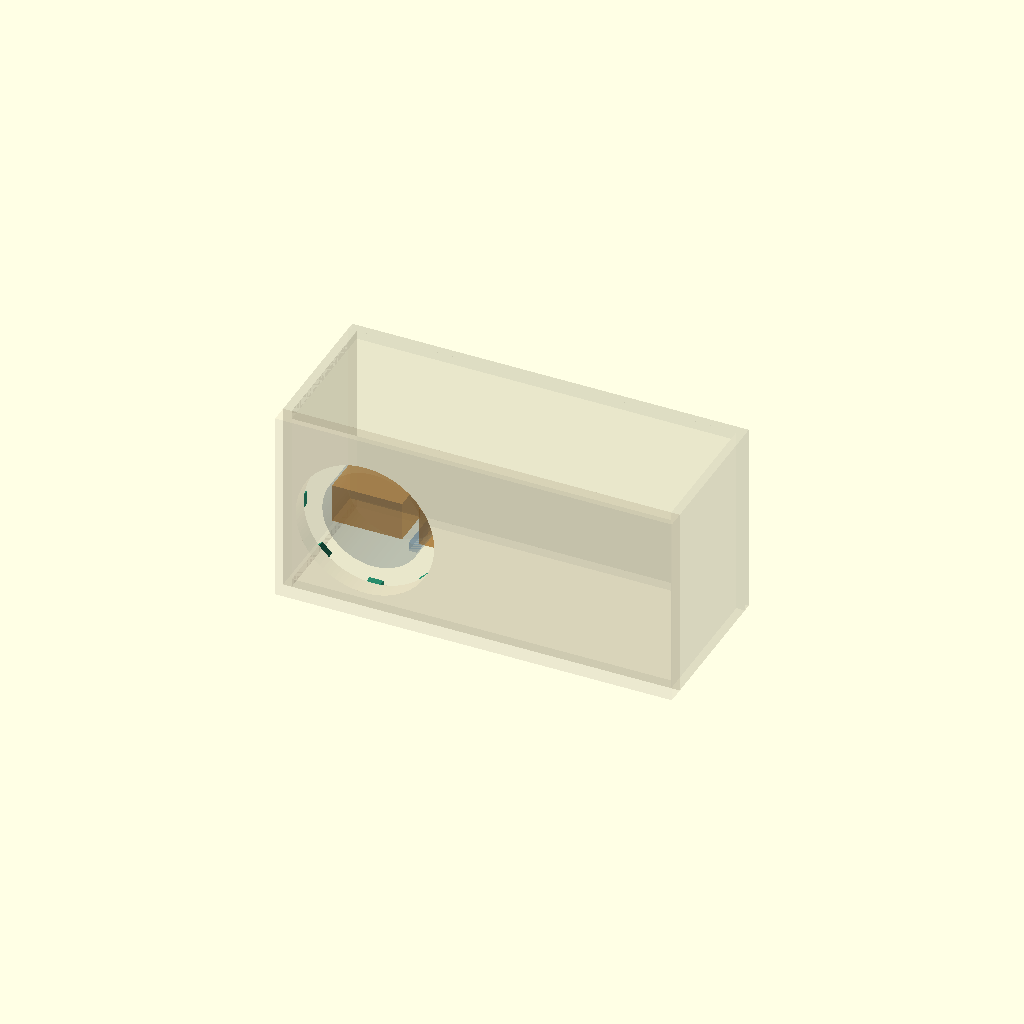
Cell 1 — every parameter at its default value.
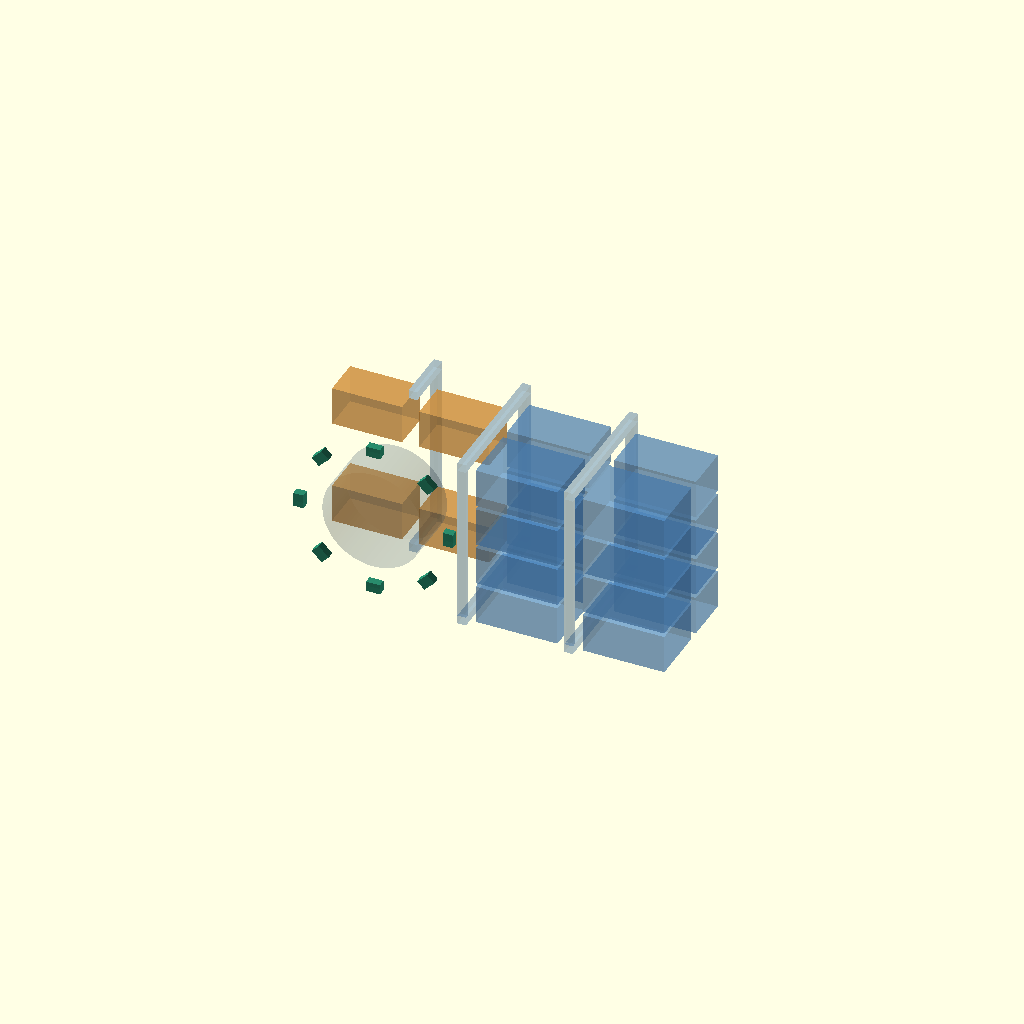
Cell 2 — show_shell set to false, the other parameters unchanged.
All cells are drawn from one camera (rotation 55°, 0°, 25°, orthographic, colour scheme Cornfield), so only the parameter changes between them.
OpenSCAD source file dokumentacja/K02_p30e_moduly_8_klockow_REFERENCYJNE_NIE_CNC.scad:
// K02, 2026-11-03. P30E cabinet + eight K01 local pads, reference model ONLY.
// NOT CNC: manufacturer 3D basket, terminal, seal, locks, fasteners and glue unverified.
// x global left->right; y outer front->rear; z bottom->top. All dimensions in mm.
$fn=96;
state_liters=100; // [100,120,150]
pad_depth=20;    // [20:30], K02 passage comparison; 20 preferable only for geometric access
show_shell=true;
show_modules=true;
show_braces=true;
show_pads=true;
show_driver_envelope=true;
W=1020;D=425;H=500;front=44;wall=22;
cx=231;cz=250;
R1=178.9;R2=205;pad_width=36;
assert(state_liters==100||state_liters==120||state_liters==150);
assert(pad_depth==20||pad_depth==30);
// reference P30E interior: x0=22, y0=44, z0=22; x=0..976, y=0..359, z=0..456
module front_pan(){
  color([0.72,0.60,0.45,.13])
  difference(){
    cube([W,front,H]);
    translate([cx,front/2,cz]) rotate([90,0,0])
        cylinder(d=355.8,h=front+2,center=true);
  }
}
module shell(){
  color([.7,.67,.57,.16]){
    translate([0,front,0])cube([wall,D-front-wall,H]);
    translate([W-wall,front,0])cube([wall,D-front-wall,H]);
    translate([wall,front,0])cube([W-2*wall,D-front-wall,wall]);
    translate([wall,front,H-wall])cube([W-2*wall,D-front-wall,wall]);
    translate([0,D-wall,0])cube([W,wall,H]);
  }
}
module brace_local(x){
  color([.22,.44,.67,.23]){
     // match P30A/P30E simplified four brace members
     translate([x+22,front,22])cube([22,359,22]);
     translate([x+22,front,22+456-22])cube([22,359,22]);
     translate([x+22,front,22+22])cube([22,10,456-44]);
     translate([x+22,front+359-22,22+22])cube([22,22,456-44]);
  }
}
module extra_U_local(){
  // Third short support from original P30A/P30E geometry.
  color([.22,.44,.67,.23]){
    translate([198+22,220+front,22])cube([22,359-220,22]);
    translate([198+22,220+front,22+456-22])cube([22,359-220,22]);
    translate([198+22,359-22+front,22+22])cube([22,22,456-44]);
  }
}
module local_pad(i){
  // rotation about y=-theta to match K01 polygon (radial + tangential in XZ)
  color([.16,.56,.43,.94])
    translate([cx,front,cz])
      rotate([0,-45*i,0])
        translate([R1,0,-pad_width/2])
          cube([R2-R1,pad_depth,pad_width]);
}
module box_at_local(x,y,z,sx,sy,sz,col){
  color(col)
    translate([x+22-sx/2,y+front-sy/2,z+22-sz/2])
      cube([sx,sy,sz]);
}
module numbered_module(i){
  if(i<4){
    // Four small boxes centered at local y=253 after P30E shift -15mm.
    x=(i<2)?99:323;
    z=(i%2==0)?90:366;
    box_at_local(x,253,z,180,100,100,[.91,.61,.23,.55]);
  } else {
    // 16 big boxes, first bank at x849.5, second bank at x574.5.
    bank=(i-4>=8)?1:0;
    group=floor(((i-4)%8)/4);
    x=(bank==0)?849.5:574.5;
    y=(group==0)?243:83;
    z=[62,392,172,282][(i-4)%4];
    sy=(group==0)?120:150;
    box_at_local(x,y,z,210,sy,100,[.32,.55,.78,.45]);
  }
}
module included(i){
  if(state_liters==100) numbered_module(i);
  if(state_liters==120 && i>=4 && i<16) numbered_module(i);
  if(state_liters==150 && i==4) numbered_module(i);
}
module generic_basket(){
  // NOT the real cast aluminum frame; only a reminder of the unknown envelope.
  color([.27,.39,.47,.14])
    translate([cx,front+65,cz])
      rotate([90,0,0])cylinder(d=260,h=130,center=true);
}
if(show_shell){shell();front_pan();}
if(show_braces){brace_local(426);brace_local(701);extra_U_local();}
if(show_pads)for(i=[0:7])local_pad(i);
if(show_modules)for(i=[0:19])included(i);
if(show_driver_envelope)generic_basket();
echo("K02 MODEL ONLY; 100L P30E has 20 modules, 120L has 12, 150L has one");
echo("K01/K02 pads total volume [L]",8*(R2-R1)*pad_width*pad_depth/1e6);
echo("K02 model does NOT verify real basket, tools, latches, sealed materials, or CNC");
Parameter table extracted from the source (name, type, default, range or options):
state_liters: number, default 100, options 100, 120, 150
pad_depth: number, default 20, range 20 to 30
show_shell: bool, default true
show_modules: bool, default true
show_braces: bool, default true
show_pads: bool, default true
show_driver_envelope: bool, default true
